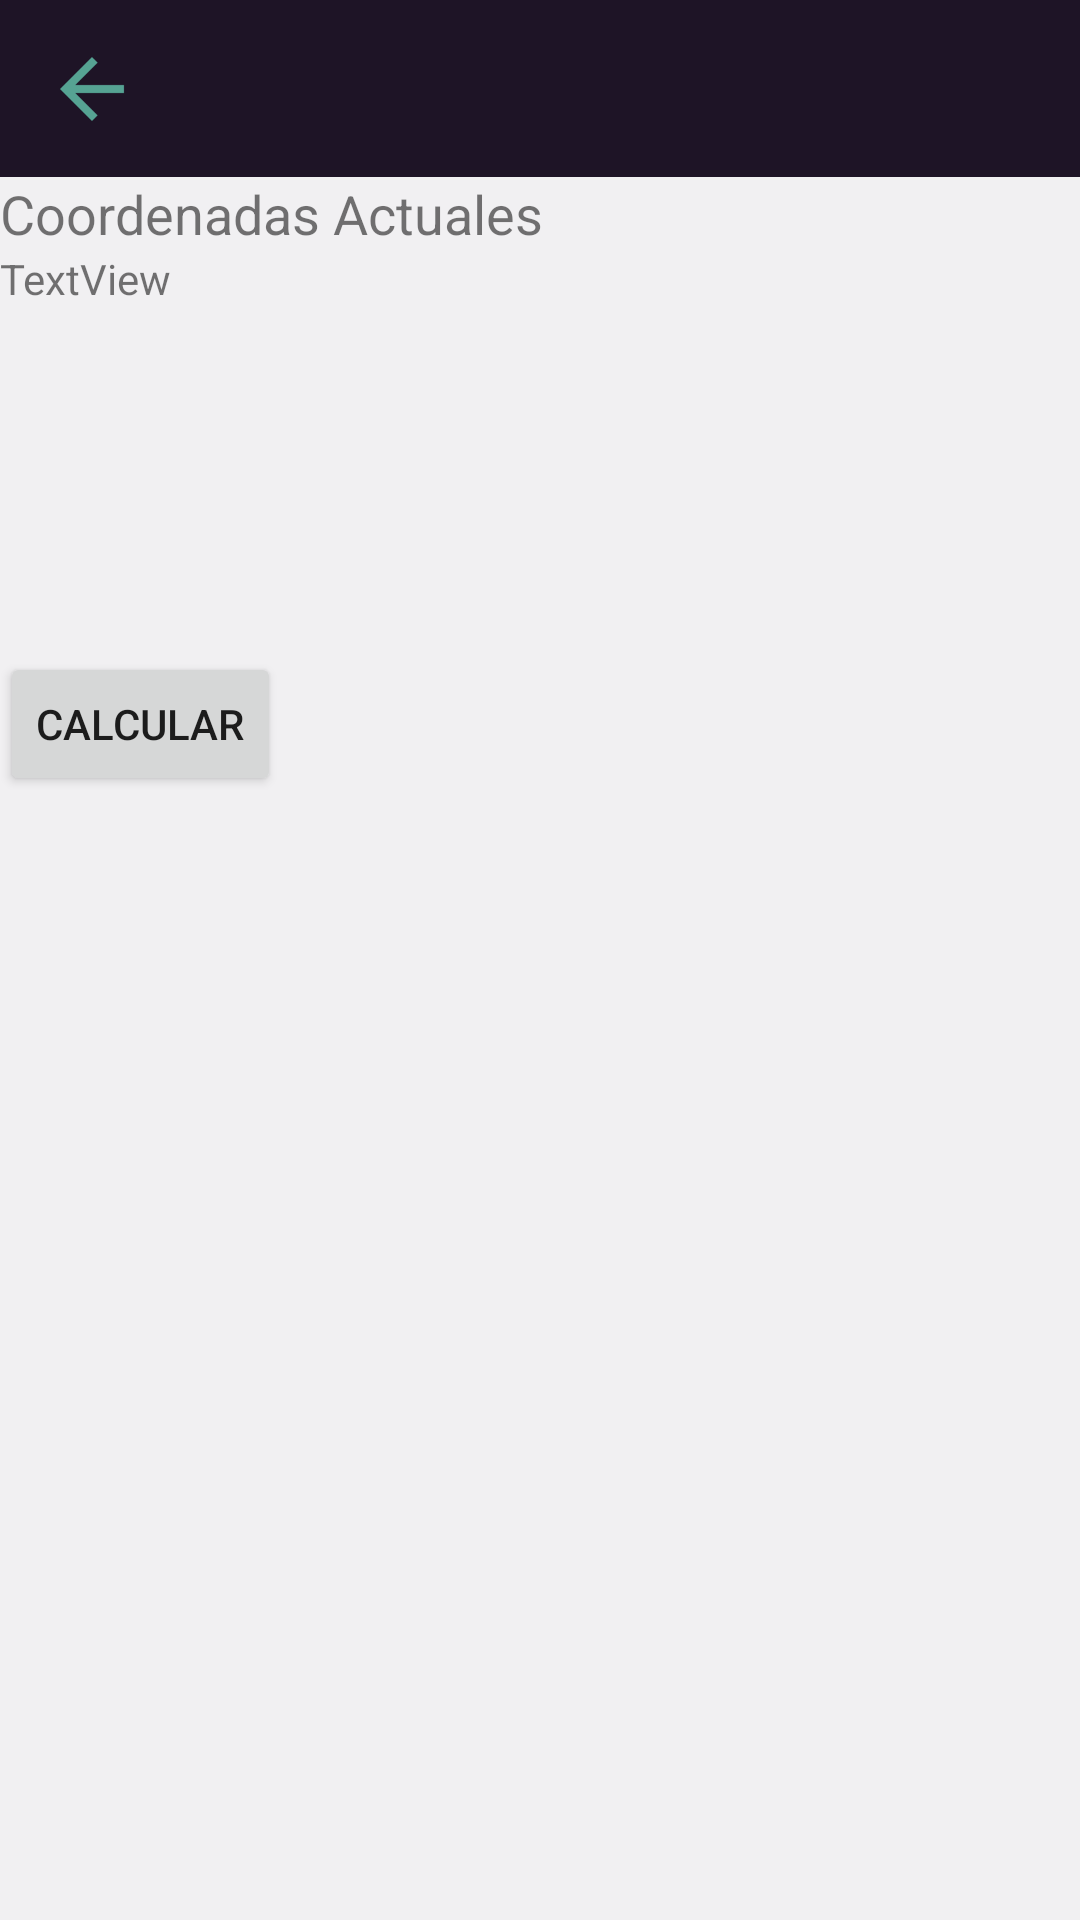

The Android layout XML behind this screen, and the referenced resources:
<!-- AndroidManifest.xml: application theme Theme.AppCompat.Light.NoActionBar -->
<!-- res/layout/activity_solar.xml -->
<?xml version="1.0" encoding="utf-8"?>
<android.support.constraint.ConstraintLayout xmlns:android="http://schemas.android.com/apk/res/android"
    xmlns:app="http://schemas.android.com/apk/res-auto"
    xmlns:tools="http://schemas.android.com/tools"
    android:layout_width="match_parent"
    android:layout_height="match_parent"
    android:background="@color/icons"

    tools:context="com.cemersc.app.energycem.SolarActivity">

    <ImageView
        android:id="@+id/imageView8"
        android:layout_width="wrap_content"
        android:layout_height="wrap_content"
        android:layout_marginLeft="0dp"
        android:layout_marginRight="8dp"
        android:cropToPadding="false"
        android:elevation="1dp"
        app:layout_constraintHorizontal_bias="0.046"
        app:layout_constraintLeft_toLeftOf="parent"
        app:layout_constraintRight_toRightOf="parent"
        app:srcCompat="@drawable/ic_back"
        app:layout_constraintBottom_toBottomOf="@+id/imageView15"
        android:layout_marginBottom="8dp"
        app:layout_constraintTop_toTopOf="@+id/imageView15"
        android:layout_marginTop="8dp" />

    <ImageView
        android:id="@+id/imageView15"
        android:layout_width="match_parent"
        android:layout_height="59dp"
        android:layout_marginLeft="0dp"
        android:layout_marginRight="0dp"
        android:layout_marginTop="0dp"
        app:layout_constraintLeft_toLeftOf="parent"
        app:layout_constraintRight_toRightOf="parent"
        app:layout_constraintTop_toTopOf="parent"
        app:srcCompat="@color/primary_dark"
        app:layout_constraintBottom_toBottomOf="parent"
        app:layout_constraintHorizontal_bias="0.0"
        android:layout_marginBottom="8dp"
        app:layout_constraintVertical_bias="0.0" />

    <TabHost

        android:layout_width="0dp"
        android:layout_height="0dp"
        android:layout_marginBottom="0dp"
        android:layout_marginTop="0dp"
        app:layout_constraintBottom_toBottomOf="parent"
        app:layout_constraintHorizontal_bias="0.0"
        app:layout_constraintLeft_toLeftOf="parent"
        app:layout_constraintRight_toRightOf="parent"
        app:layout_constraintTop_toBottomOf="@+id/imageView15"
        app:layout_constraintVertical_bias="1.0"
        tools:layout_editor_absoluteY="331dp"
        >

        <LinearLayout
            android:layout_width="match_parent"
            android:layout_height="match_parent"
            android:orientation="vertical">

            <TabWidget
                android:id="@android:id/tabs"
                android:layout_width="match_parent"
                android:layout_height="wrap_content"
                android:background="@color/primary_light"
                android:theme="@style/TabWidgetTheme"
                />

            <FrameLayout
                android:id="@android:id/tabcontent"
                android:layout_width="match_parent"
                android:layout_height="match_parent">

                <LinearLayout
                    android:id="@+id/tab3"
                    android:layout_width="match_parent"
                    android:layout_height="match_parent"
                    android:orientation="vertical">

                    <TextView
                        android:layout_width="match_parent"
                        android:layout_height="wrap_content"
                        android:text="Coordenadas Actuales"
                        android:textSize="18sp" />

                    <ScrollView
                        android:layout_width="match_parent"
                        android:layout_height="134dp">

                        <LinearLayout
                            android:layout_height="match_parent"
                            android:layout_width="match_parent"
                            android:orientation="vertical">

                            <TextView
                                android:id="@+id/coordenadas"
                                android:layout_width="match_parent"
                                android:layout_height="wrap_content"
                                android:text="TextView" />
                        </LinearLayout>
                    </ScrollView>

                    <Button
                        android:id="@+id/button_startGPS"
                        android:layout_width="wrap_content"
                        android:layout_height="wrap_content"
                        android:text="Calcular" />
                </LinearLayout>

                <LinearLayout
                    android:id="@+id/tab1"
                    android:layout_width="match_parent"
                    android:layout_height="match_parent"
                    android:orientation="vertical">

                </LinearLayout>

                <LinearLayout
                    android:id="@+id/tab2"
                    android:layout_width="match_parent"
                    android:layout_height="match_parent"
                    android:orientation="vertical">

                </LinearLayout>
            </FrameLayout>
        </LinearLayout>
    </TabHost>
</android.support.constraint.ConstraintLayout>
<!-- resources referenced by this layout -->
<resources>
  <color name="icons">#f1f0f2</color>
  <color name="primary_dark">#1e1426</color>
  <color name="primary_light">#655A6E</color>
  <!-- drawable ic_back: png bitmap (drawable-hdpi, 347 bytes) -->
  <style name="TabWidgetTheme" parent="AppTheme">
          <item name="android:textColorPrimary">@color/accent</item>
          <item name="android:textColorSecondary">@color/icons</item>
      </style>
  <style name="AppTheme" parent="Theme.AppCompat.Light.NoActionBar">
  
          
          <item name="colorPrimary">@color/colorPrimary</item>
          <item name="colorPrimaryDark">@color/colorPrimaryDark</item>
          <item name="colorAccent">@color/colorAccent</item>
      </style>
  <color name="accent">#64c7af</color>
  <color name="colorPrimary">#3B2D46</color>
  <color name="colorPrimaryDark">#1e1426</color>
  <color name="colorAccent">#64c7af</color>
</resources>
